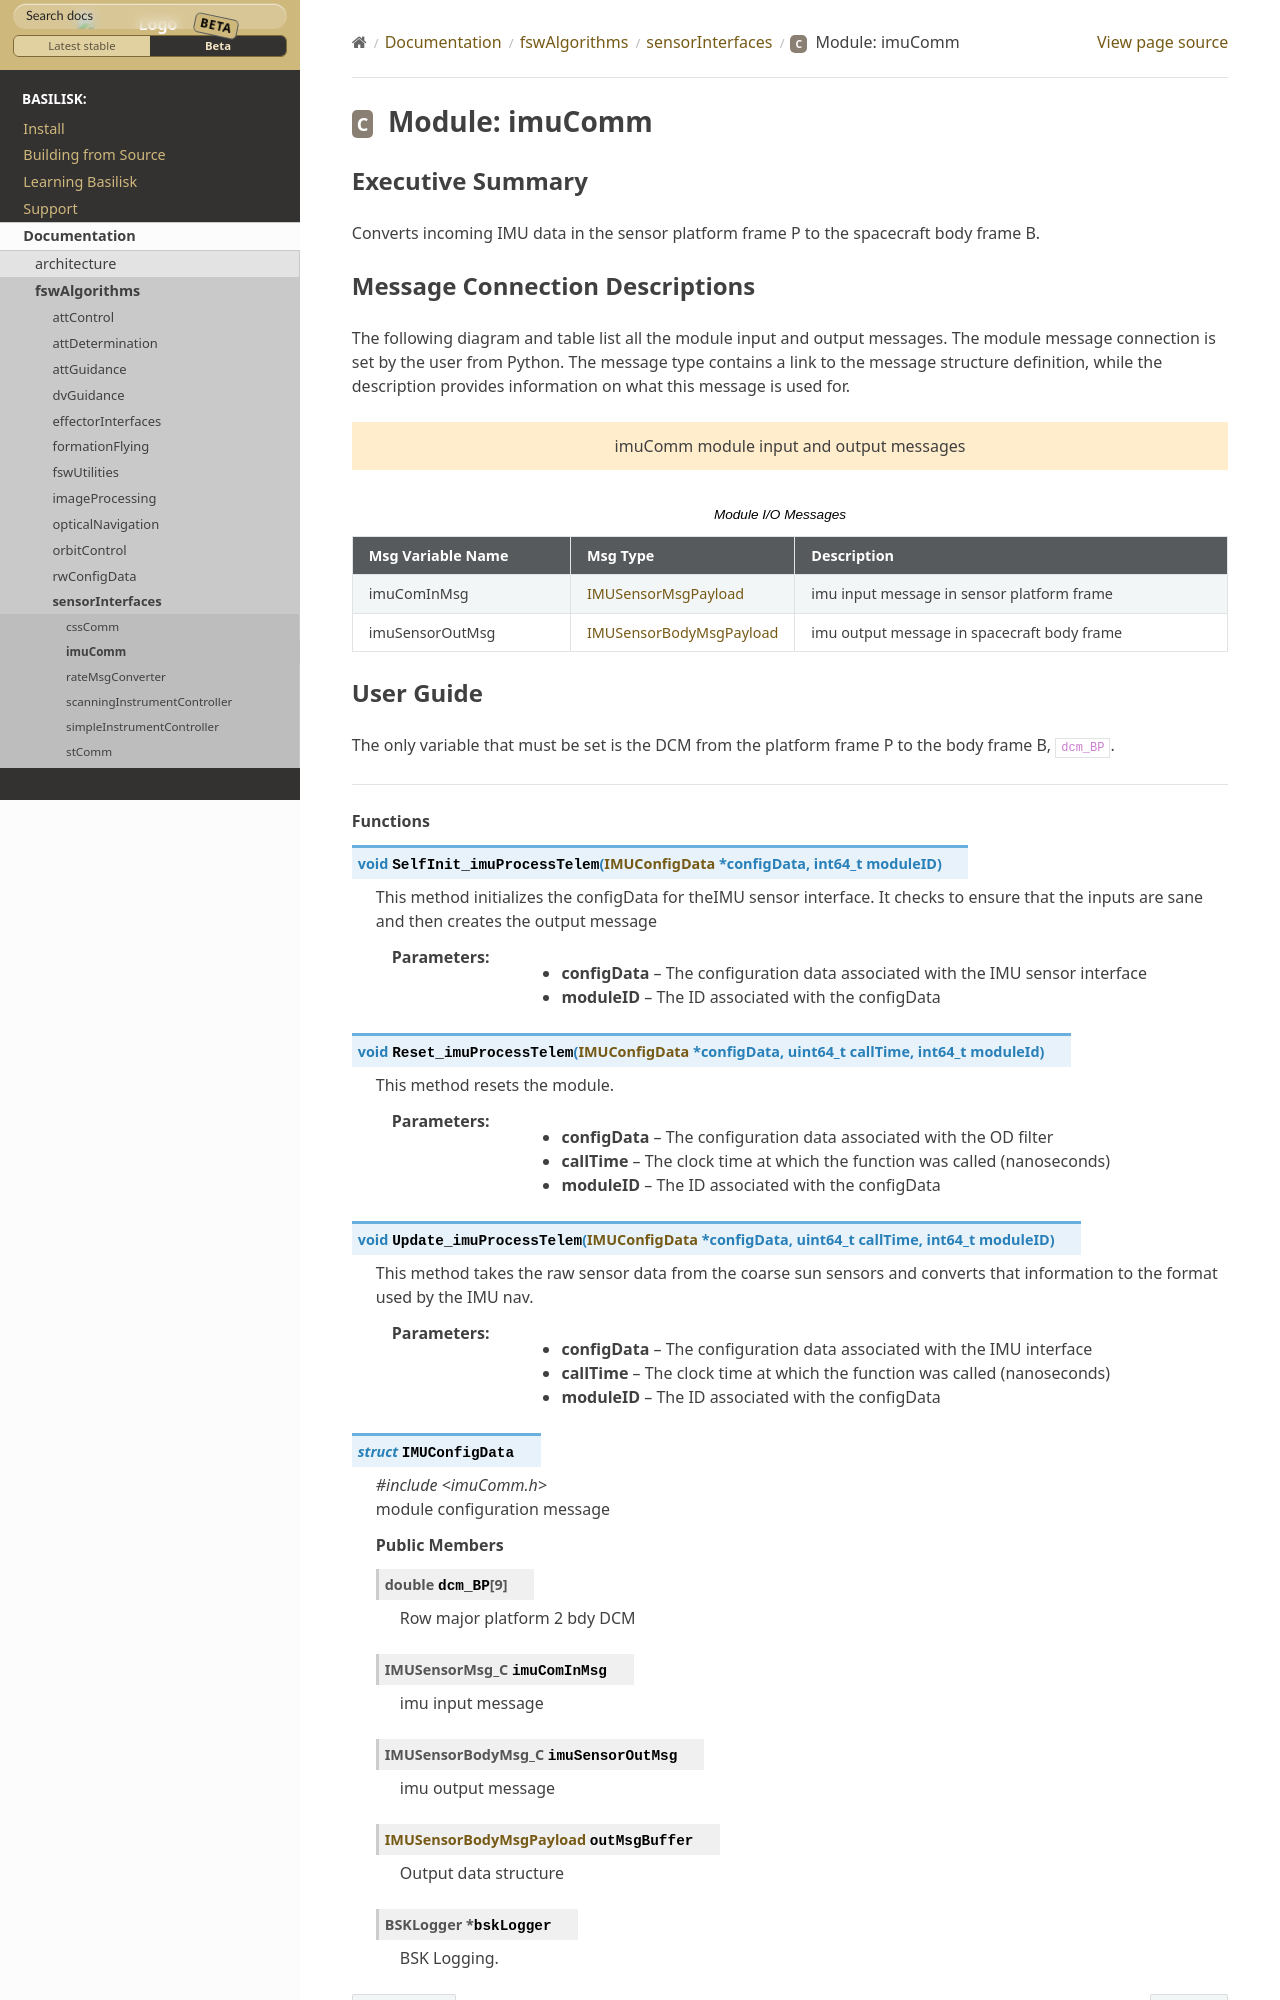

repository: AVSLab/basilisk · page: develop/Documentation/fswAlgorithms/sensorInterfaces/IMUSensorData/imuComm.html · generator: sphinx

Executive Summary
-----------------

Converts incoming IMU data in the sensor platform frame P to the spacecraft body frame B.

Message Connection Descriptions
-------------------------------
The following diagram and table list all the module input and output messages.  The module message connection is
set by the user from Python.  The message type contains a link to the message structure definition, while the
description provides information on what this message is used for.

.. bsk-module-io:: imuComm
    :caption: Module I/O Messages

    input imuComInMsg IMUSensorMsgPayload
        imu input message in sensor platform frame
    output imuSensorOutMsg IMUSensorBodyMsgPayload
        imu output message in spacecraft body frame
